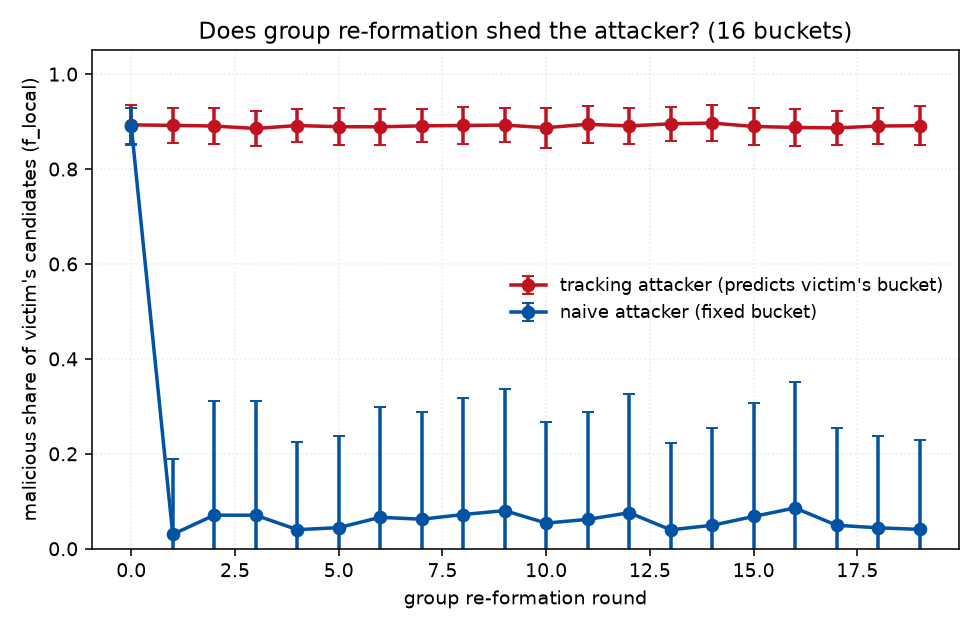

The table this chart was drawn from, first rows:
round, local_malicious_fraction, victim_bucket, attacker_bucket, tracking, repeat
0, 0.9434, 0, 0, True, 0
1, 0.8772, 14, 14, True, 0
2, 0.8621, 9, 9, True, 0
3, 0.8621, 2, 2, True, 0
4, 0.9091, 1, 1, True, 0
5, 0.8772, 2, 2, True, 0
6, 0.8772, 13, 13, True, 0
7, 0.8929, 5, 5, True, 0
8, 0.8475, 14, 14, True, 0
9, 0.8475, 6, 6, True, 0
10, 0.9434, 5, 5, True, 0
11, 0.8772, 6, 6, True, 0
12, 0.8929, 9, 9, True, 0
13, 0.8929, 2, 2, True, 0
14, 0.9091, 15, 15, True, 0
15, 0.8197, 4, 4, True, 0
16, 0.8475, 13, 13, True, 0
17, 0.8929, 3, 3, True, 0
18, 0.8475, 10, 10, True, 0
19, 0.8772, 6, 6, True, 0
0, 0.8475, 0, 0, True, 1
1, 0.8621, 10, 10, True, 1
2, 0.9091, 8, 8, True, 1
3, 0.8772, 2, 2, True, 1
4, 0.8621, 5, 5, True, 1
5, 0.8475, 10, 10, True, 1
6, 0.8333, 2, 2, True, 1
7, 0.8929, 8, 8, True, 1
8, 0.8772, 14, 14, True, 1
9, 0.9091, 12, 12, True, 1
10, 0.8772, 9, 9, True, 1
11, 0.9615, 13, 13, True, 1
12, 0.8929, 9, 9, True, 1
13, 0.9434, 10, 10, True, 1
14, 0.9615, 5, 5, True, 1
15, 0.8333, 8, 8, True, 1
16, 0.9091, 7, 7, True, 1
17, 0.9091, 7, 7, True, 1
18, 0.8929, 14, 14, True, 1
19, 0.9434, 4, 4, True, 1
0, 0.8772, 0, 0, True, 2
1, 0.9434, 5, 5, True, 2
2, 0.8475, 15, 15, True, 2
3, 0.8621, 2, 2, True, 2
4, 0.8475, 5, 5, True, 2
5, 0.9259, 3, 3, True, 2
6, 0.9259, 15, 15, True, 2
7, 0.8475, 9, 9, True, 2
8, 0.8772, 12, 12, True, 2
9, 0.8929, 0, 0, True, 2
10, 0.8772, 14, 14, True, 2
11, 0.9434, 2, 2, True, 2
12, 0.8475, 12, 12, True, 2
13, 0.8929, 0, 0, True, 2
14, 0.9259, 14, 14, True, 2
15, 0.8929, 4, 4, True, 2
16, 0.8475, 3, 3, True, 2
17, 0.8197, 4, 4, True, 2
18, 0.9259, 12, 12, True, 2
19, 0.8065, 0, 0, True, 2
... 7,940 more rows
